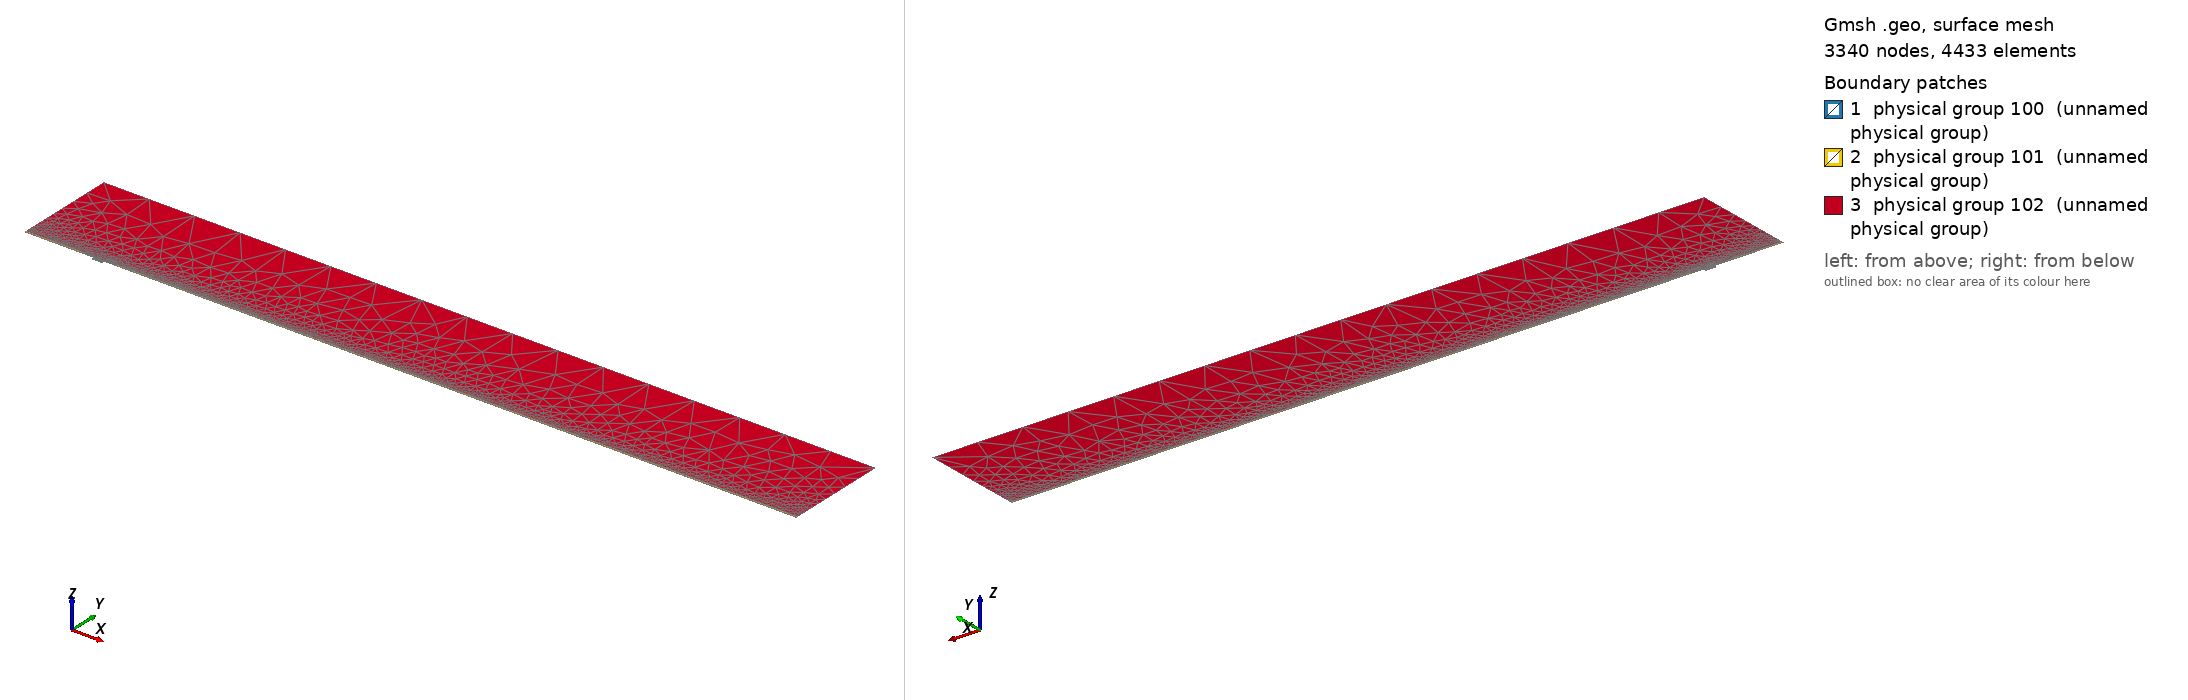

Gmsh geometry script, surface-meshed: 3340 nodes, 4433 surface elements. Boundary patches (legend numbers): 1 physical group 100 (unnamed physical group), 2 physical group 101 (unnamed physical group), 3 physical group 102 (unnamed physical group). Left view from above one corner, right view from below the opposite corner. Legend entries are the model's physical surfaces. The drawing asked Gmsh for element sizes between 1% and 20% of the model's largest extent; the script's own settings can give other sizes.

=== mesh.geo (drawn) ===
// Macro parameters
deltaStar = 1;
D = 4 * deltaStar; // depth of the gap 
W = 16 * deltaStar; // width of the gap
r = 16; // length of non-constant quads upstream and downstream of the gap
s = 8; // length of non-constant quads left and right inside the gap
BL = 0.25 * deltaStar; // height of the second layer of quad elements
BL_upper = 3.5 * deltaStar; // height of the third layer of quad elements
x0 = 100 * deltaStar; // x distance from inflow to gap
lengthOutflow = 1000 * deltaStar; // length after the gap
x3 = W + lengthOutflow; // last point of the domain
height = 150 * deltaStar; // height of the triangular region
triagHeightRegion_inflow = height - BL - BL_upper; // height of the triangular region

// Micro parameters
dx = 0.1; // dx of square elements near the leading and trailing edge of the gap (most resolution-demanding points in the domain)
dy = 1.25 * dx; 
size_triag_v_top = 64; // size of the elements in the upper triangular region

// All the value below are between 0 and 1. =1  means the elements are all equal in size. Avoid using values very close to 1, because we dividing by log(p) in the formula.
dy_in_v_right = 1.5; // heighest quad in the upper layer of quads, in the right part of the gap
dy_in_v_left = 1.75; // heighest quad in the upper layer of quads, in the left part of the gap

// fit (check the file scripts/fit_gmsh.py for more details)
p_in_v_left = 1.0335663036230878 - 1.0234149444433507/(W - 0.8098798097181781)^0.5991729377115732; // densitiy concentration of elements inside the gap, vertically, near the left wall.
p_in_v_right = 1.008073572191136 - 1.1471875292840257/(W - 1.2941255994826328)^0.7890392764815325; // densitiy concentration of elements inside the gap, vertically, near the right wall.
p_in_h_bottom = 0.9; // densitiy concentration of elements inside the gap, horizontally. 
p_in_h_top = 0.9; // densitiy concentration of elements inside the gap, horizontally. 

p_out_h = 0.5; // densitiy concentration of elements outside the gap, horizontally.
p_out_h_upper = 0.5; // densitiy concentration of elements outside the gap, horizontally on the upper layer of quads
p_out_v_inflow_dense = 0.8; // densitiy concentration of elements outside the gap, vertically, near the inflow and the gap
p_out_v_inflow_sparse = 0.99; // densitiy concentration of elements outside the gap, vertically, near the inflow and far from the gap
p_out_v_outflow_dense = 0.9; // densitiy concentration of elements outside the gap, vertically, near the outflow and the gap
p_out_v_outflow_sparse = 0.995; // densitiy concentration of elements outside the gap, vertically, near the outflow and far from the gap
p_triag_h_inflow = 0.8; // densitiy concentration of elements in the triangular region of the domain, horizontally.
p_triag_h_outflow = p_triag_h_inflow; // densitiy concentration of elements in the triangular region of the domain, horizontally.

enlarge_triag_inflow = 1.1; // heigher the value, larger the elements in the triangular region near the inflow
enlarge_triag_outflow = 1.1; // heigher the value, larger the elements in the triangular region near the outflow

// Automated parameters 
a_in_v_right = dx / (W / 2);
a_in_v_left = dx / (W / 2);
a_in_h_bottom = dy / (D / 2);
a_in_h_top = dx / (D / 2);
a_out_h = dx / BL;
a_out_v_inflow_dense = dx / r;
a_out_v_outflow_dense = dx / r;

// for the derivation of the formula, see file 20250123_gmshFormula.md in the docs folder
N_in_v_right = Ceil( Log (a_in_v_right / (1 - p_in_v_right + a_in_v_right * p_in_v_right)) / Log(p_in_v_right) );
N_in_v_left = Ceil( Log (a_in_v_left / (1 - p_in_v_left + a_in_v_left * p_in_v_left)) / Log(p_in_v_left) );
N_in_h_bottom = Ceil( Log (a_in_h_bottom / (1 - p_in_h_bottom + a_in_h_bottom * p_in_h_bottom)) / Log(p_in_h_bottom) );
N_in_h_top = Ceil( Log (a_in_h_top / (1 - p_in_h_top + a_in_h_top * p_in_h_top)) / Log(p_in_h_top) );
N_out_h = Ceil( Log (a_out_h / (1 - p_out_h + a_out_h * p_out_h)) / Log(p_out_h) ) + 1; // + 1 is to correct the fact that the distance is too small to properly approximate the dx length
N_out_v_inflow_dense = Ceil( Log (a_out_v_inflow_dense / (1 - p_out_v_inflow_dense + a_out_v_inflow_dense * p_out_v_inflow_dense)) / Log(p_out_v_inflow_dense) );
N_out_v_outflow_dense = Ceil( Log (a_out_v_outflow_dense / (1 - p_out_v_outflow_dense + a_out_v_outflow_dense * p_out_v_outflow_dense)) / Log(p_out_v_outflow_dense) );

p_for_a_out_v_inflow_sparse_computation = p_out_v_inflow_dense;
p_for_a_out_v_outflow_sparse_computation = (p_out_v_outflow_dense + p_out_v_outflow_dense) / 2;
a_out_v_inflow_sparse = r / (x0 - r) * (1 - p_for_a_out_v_inflow_sparse_computation) / (1 - p_for_a_out_v_inflow_sparse_computation^(N_out_v_inflow_dense + 1));
a_out_v_outflow_sparse = r / (lengthOutflow - r) * (1 - p_for_a_out_v_outflow_sparse_computation) / (1 - p_for_a_out_v_outflow_sparse_computation^(N_out_v_outflow_dense + 1));

N_out_v_inflow_sparse = Ceil( Log(a_out_v_inflow_sparse / (1 - p_out_v_inflow_sparse + a_out_v_inflow_sparse * p_out_v_inflow_sparse)) / Log(p_out_v_inflow_sparse) );
N_out_v_outflow_sparse = Ceil( Log(a_out_v_outflow_sparse / (1 - p_out_v_outflow_sparse + a_out_v_outflow_sparse * p_out_v_outflow_sparse)) / Log(p_out_v_outflow_sparse) );


// second layer of quads
a_out_h_upper = (BL) / (BL_upper) * (1 - p_out_h) / (1 - p_out_h^(N_out_h + 1));
N_out_h_upper = Ceil( Log(a_out_h_upper / (1 - p_out_h_upper + a_out_h_upper * p_out_h_upper)) / Log(p_out_h_upper) );

// ---------------------------
// for triangular region
// ---------------------------
a_triag_h_inflow = (BL_upper) / (triagHeightRegion_inflow) * (1 - p_out_h_upper) / (1 - p_out_h_upper^(N_out_h_upper + 1));
a_triag_h_outflow = a_triag_h_inflow;
N_triag_v_top = Ceil( (x3 + x0) / size_triag_v_top ); // we assume p_triag_v = 1, otherwise the formula is different
N_triag_h_inflow = Ceil( Log(a_triag_h_inflow / (1 - p_triag_h_inflow + a_triag_h_inflow * p_triag_h_inflow)) / Log(p_triag_h_inflow) );
N_triag_h_outflow = Ceil( Log(a_triag_h_outflow / (1 - p_triag_h_outflow + a_triag_h_outflow * p_triag_h_outflow)) / Log(p_triag_h_outflow) );
N_triag_h_inflow = Ceil( N_triag_h_inflow / enlarge_triag_inflow );
N_triag_h_outflow = Ceil( N_triag_h_outflow / enlarge_triag_outflow );

Point(1) = {-x0, 0, 0};
Point(2) = {0,0,0};
Point(3) = {0,-D,0};
Point(4) = {W,-D,0};
Point(5) = {W,0,0};
Point(6) = {x3,0,0};
Point(8) = {x3,height,0};
Point(7) = {x3,BL,0};
Point(9) = {-x0,height,0};
Point(10) = {-x0,BL,0};
Point(11) = {0,BL,0};
Point(12) = {W,BL,0};
Point(13) = {W/2,0,0};
Point(14) = {W/2,BL,0};
Point(15) = {0,-D/2,0};
Point(16) = {W/2,-D,0};
Point(17) = {W,-D/2,0};
Point(18) = {-r,0,0};
Point(19) = {-r,BL,0};
Point(20) = {W + r,0,0};
Point(21) = {W + r,BL,0};
Point(22) = {-x0,BL+BL_upper,0};
Point(23) = {-r,BL+BL_upper,0};
Point(24) = {W + r,BL+BL_upper,0};
Point(25) = {x3,BL+BL_upper,0};

Line(1) = {1,18};
Line(2) = {2,15};
Line(3) = {3,16};
Line(4) = {4,17};
Line(5) = {5,20};
Line(6) = {6,7};
Line(7) = {7,25};
Line(8) = {8,9};
Line(9) = {9,22};
Line(10) = {10,19};
Line(11) = {10,1};
Line(12) = {11,14};
Line(13) = {12,21};
Line(14) = {2,13};
Line(15) = {15,3};
Line(16) = {16,4};
Line(17) = {17,5};
Line(18) = {13,5};
Line(19) = {14,12};
Line(20) = {18,2};
Line(21) = {20,6};
Line(22) = {21,7};
Line(23) = {19,11};
Line(24) = {22,10};
Line(25) = {25,8};
Line(26) = {25,24};
Line(27) = {22,23};
Line(28) = {23,19};
Line(29) = {24,21};

// outer quads
Curve Loop(1) = {5, 21, 6, -22, -13, -19, -12, -23, -10, 11, 1, 20, 14, 18};
Plane Surface(1) = {1};

// inside gap
Curve Loop(2) = {2, 15, 3, 16, 4, 17, -18, -14};
Plane Surface(2) = {2};

// triangular region
Curve Loop(3) = {23, 12, 19, 13, -29, -26, 25, 8, 9, 27, 28};
Plane Surface(3) = {3};

// 3rd layer of quads
Curve Loop(4) = {-24, 27, 28,-10};
Curve Loop(5) = {-29, -26, -7, -22};

Plane Surface(4) = {4};
Plane Surface(5) = {5};


// This defines the surfaces that will be meshed with quad elements
Transfinite Surface {1} = {1, 6, 7, 10};
Transfinite Surface {2} = {3, 4, 5, 2}; // number '2' must match the number '2' of plane surface
Transfinite Surface {4} = {19, 23, 22, 10};
Transfinite Surface {5} = {7, 25, 24, 21};

Transfinite Curve {18, 16, 19} = N_in_v_right Using Progression p_in_v_right;
Transfinite Curve {-14, -3, -12} = N_in_v_left Using Progression p_in_v_left;

Transfinite Curve {15, -4} = N_in_h_bottom Using Progression p_in_h_bottom;
Transfinite Curve {-2, 17} = N_in_h_top Using Progression p_in_h_top;


Transfinite Curve {11, -6} = N_out_h Using Progression p_out_h;
Transfinite Curve {24, 28, 29, -7} = N_out_h_upper Using Progression p_out_h_upper;
Transfinite Curve {10, 1, 27} = N_out_v_inflow_sparse Using Progression p_out_v_inflow_sparse;
Transfinite Curve {20, 23} = N_out_v_inflow_dense Using Progression p_out_v_inflow_dense;
Transfinite Curve {-21, -22, 26} = N_out_v_outflow_sparse Using Progression p_out_v_outflow_sparse;
Transfinite Curve {-5, -13} = N_out_v_outflow_dense Using Progression p_out_v_outflow_dense;

Recombine Surface {1, 2, 4, 5};

// for triangluar region
Transfinite Curve {8} = N_triag_v_top Using Progression 1;
Transfinite Curve {-25} = N_triag_h_outflow Using Progression p_triag_h_outflow;
Transfinite Curve {9} = N_triag_h_inflow Using Progression p_triag_h_inflow;


// defining boundary
Physical Curve(1) = {9,24,11}; // inlet
Physical Curve(2) = {7,25,6}; // outlet
Physical Curve(3) = {8}; // top
Physical Curve(4) = {1, 20, 2, 15, 3, 16, 4, 17, 5, 21}; // wall


Physical Surface(100) = {1};
Physical Surface(101) = {2, 4, 5};
Physical Surface(102) = {3};
